Photos from the image-classification dataset "costa_rica" in the GitHub repository NickStrauch13/SingNET. Its 5 classes are: broad-billed motmot, great tinamou, green ibis, white-breasted wood wren, yellow-throated toucan.

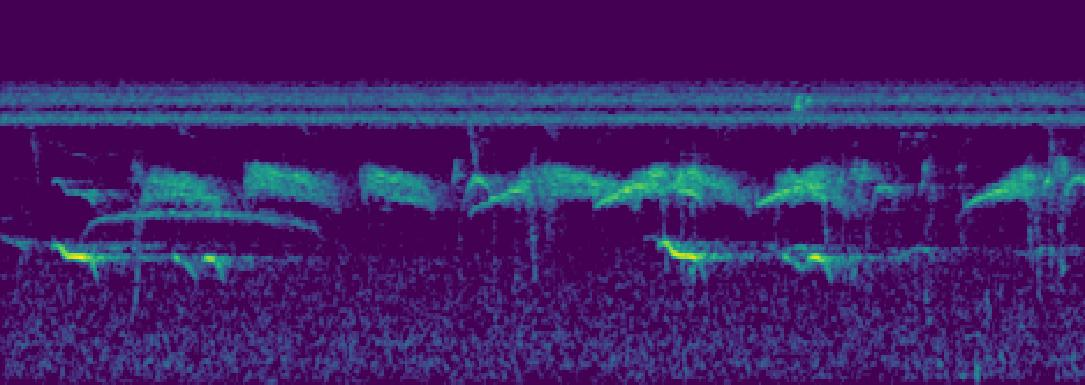
Label: yellow-throated toucan

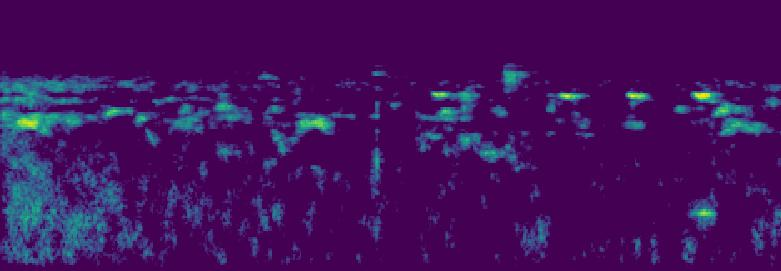
Label: green ibis

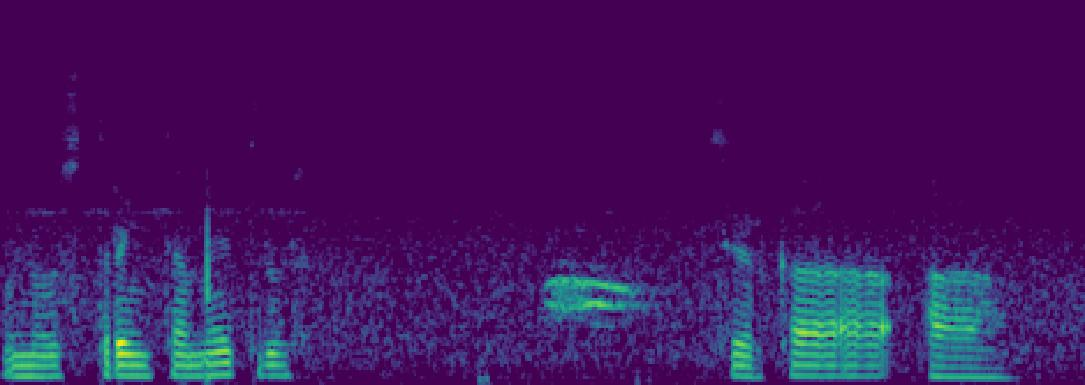
Label: broad-billed motmot

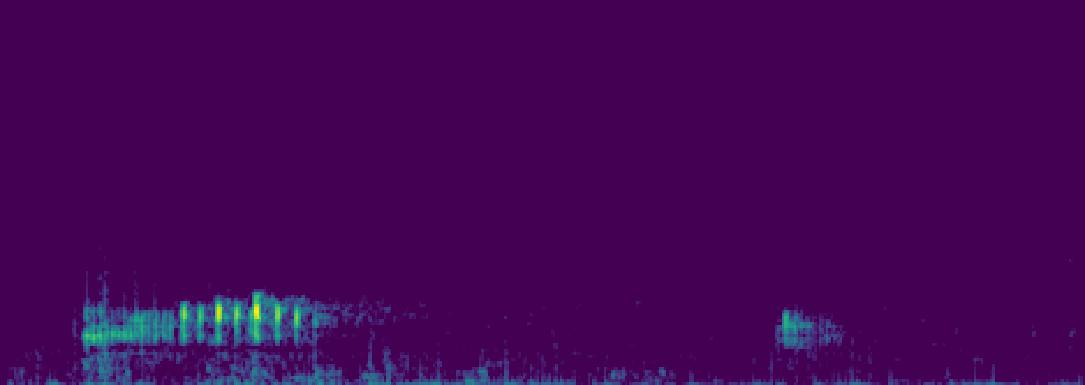
Label: green ibis

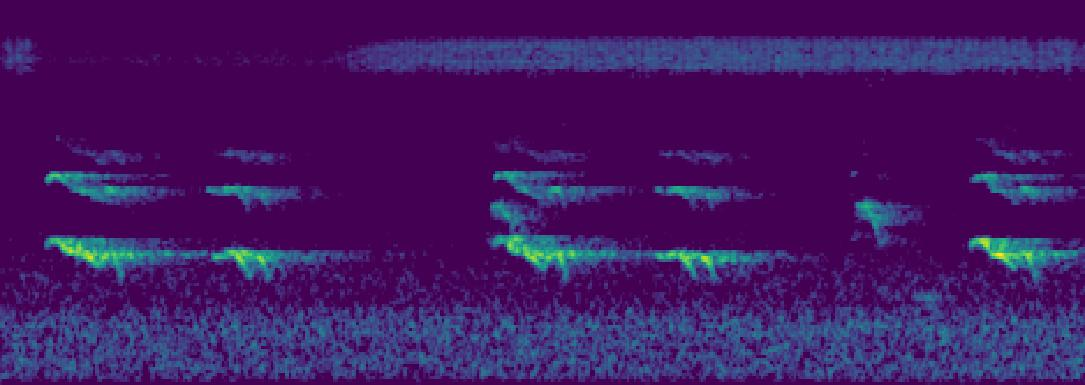
Label: yellow-throated toucan

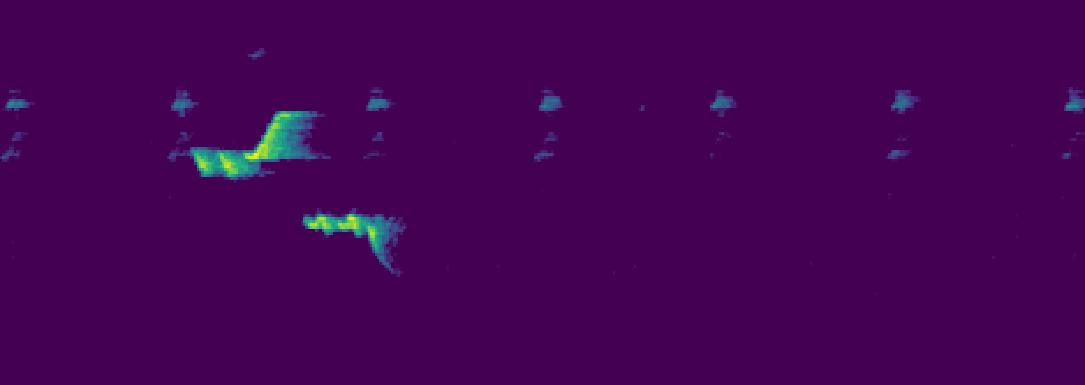
Label: white-breasted wood wren
